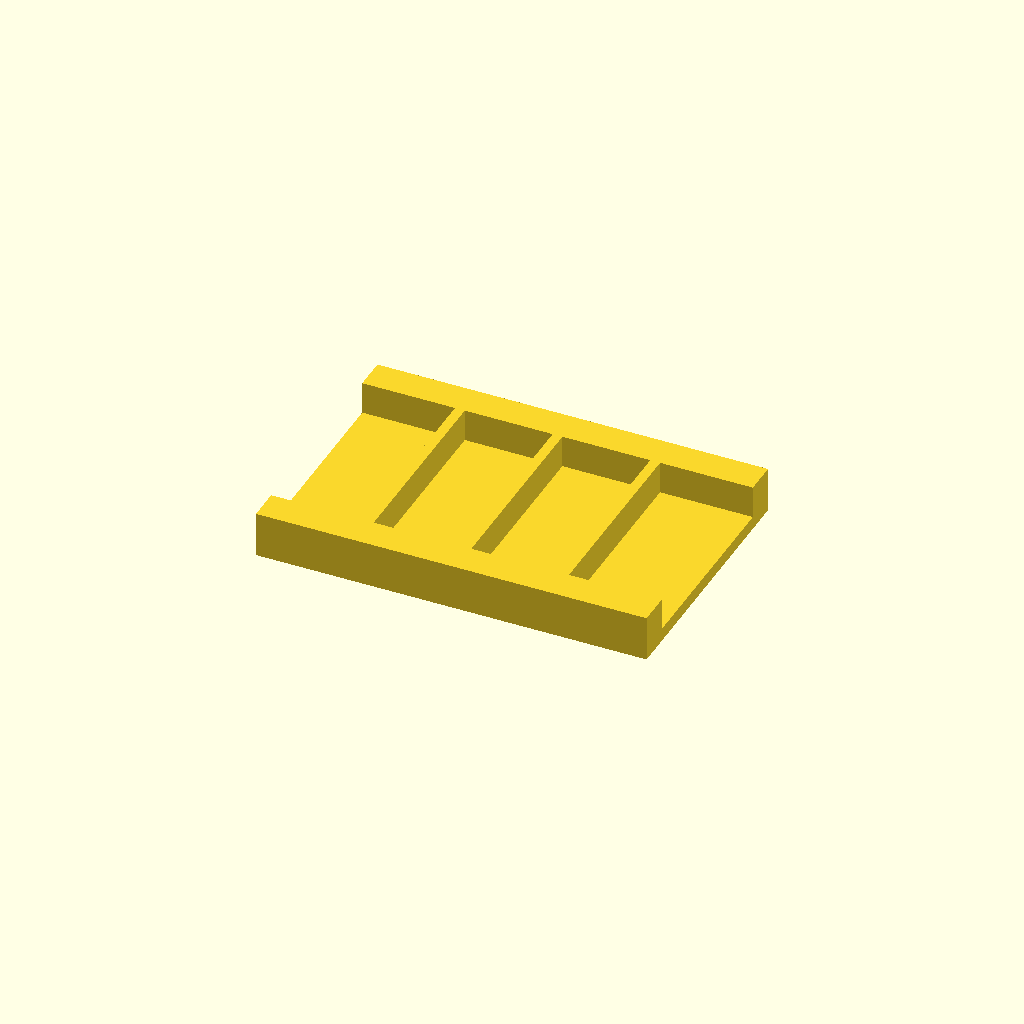
Cell 1: rendered with the file's own defaults.
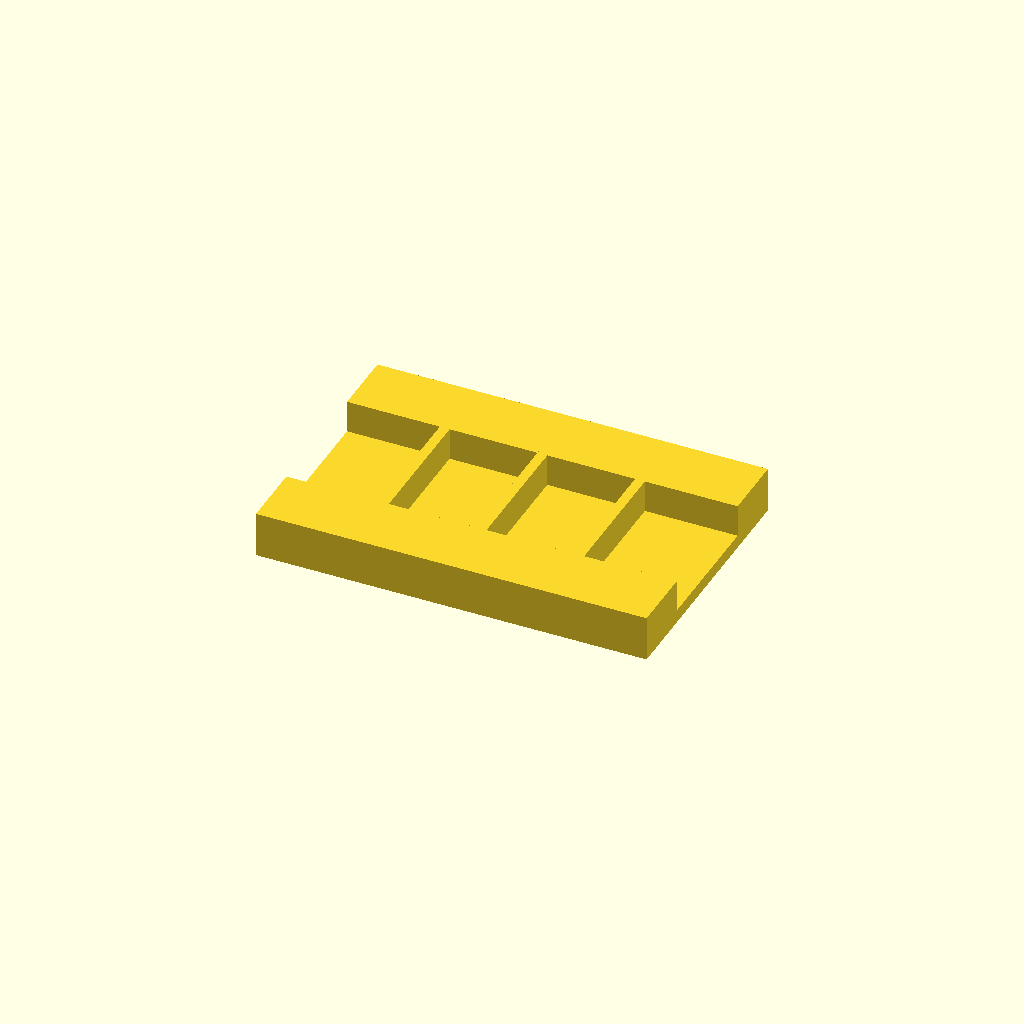
Cell 2: the same model with rail_w = 20.
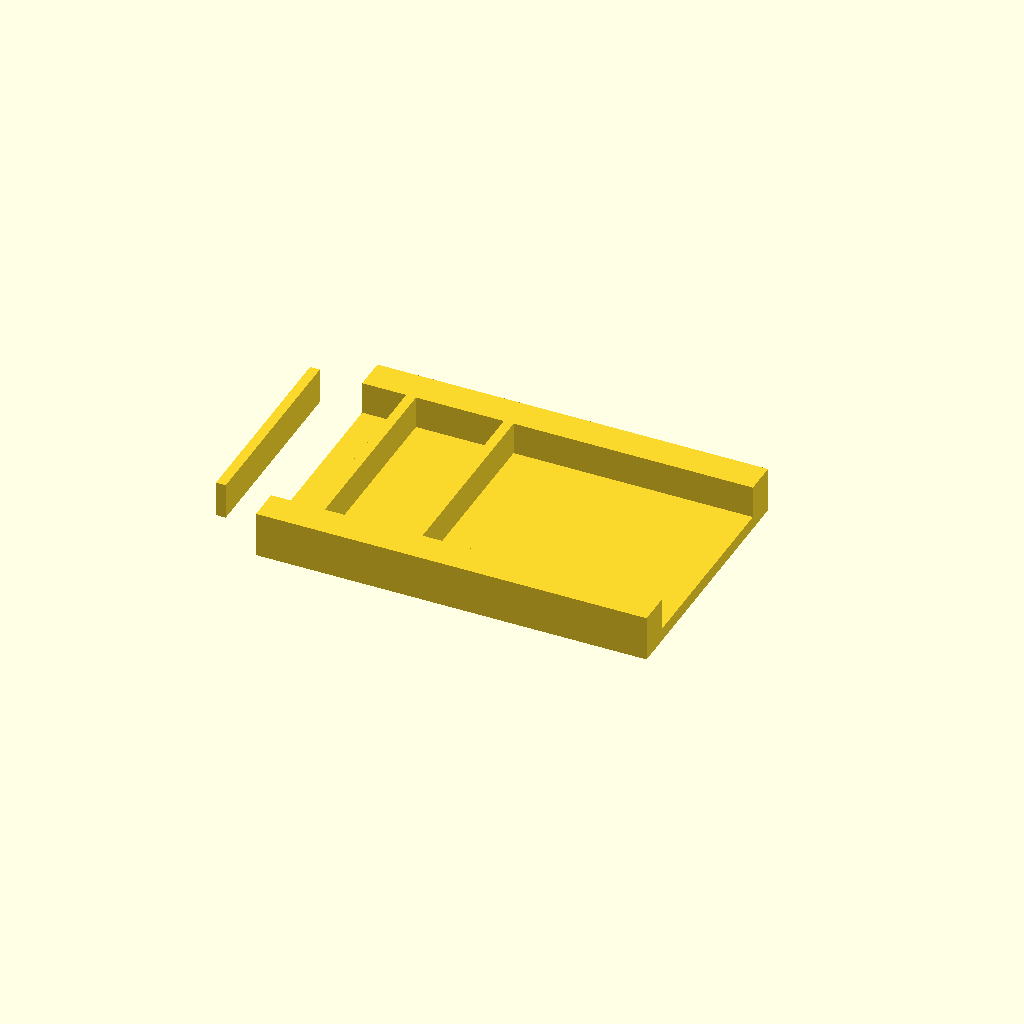
Cell 3 — ribs set to 6, the other parameters unchanged.
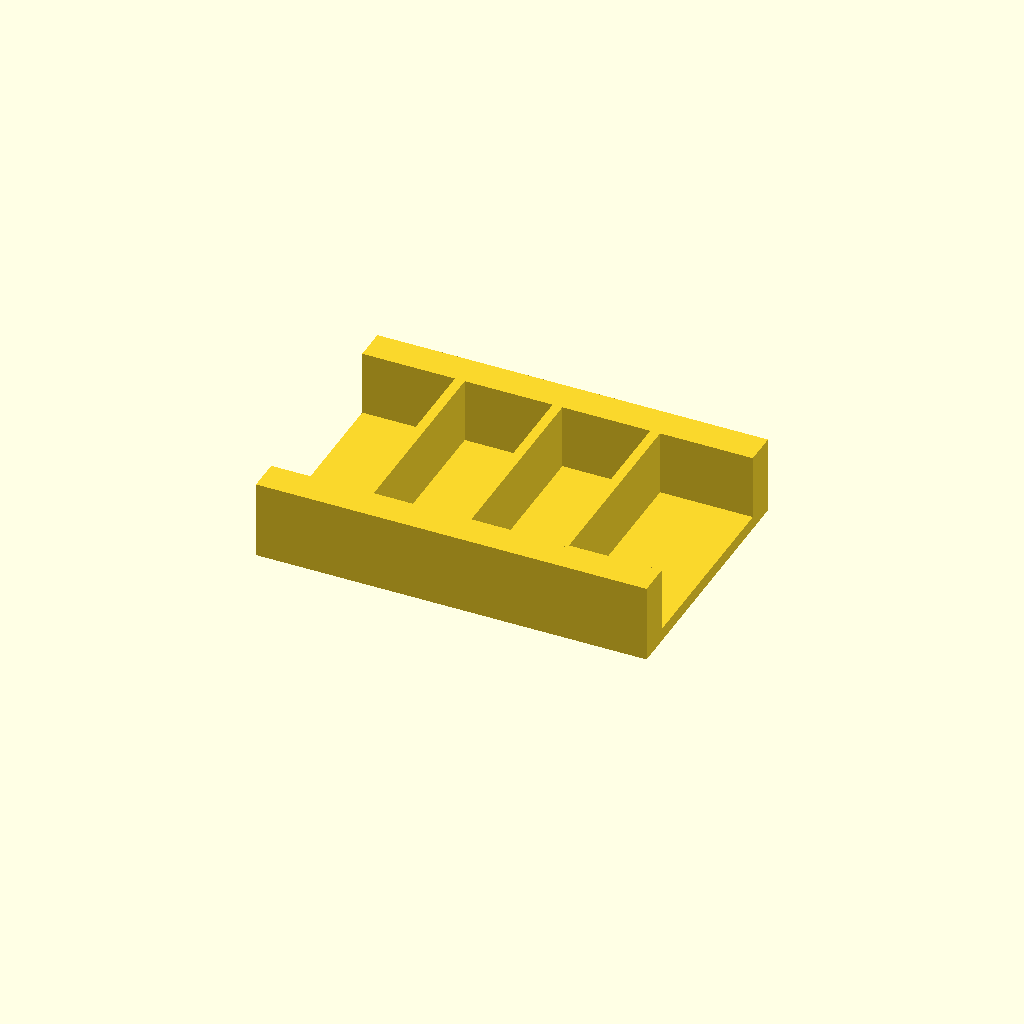
Cell 4 — rib_h set to 20, the other parameters unchanged.
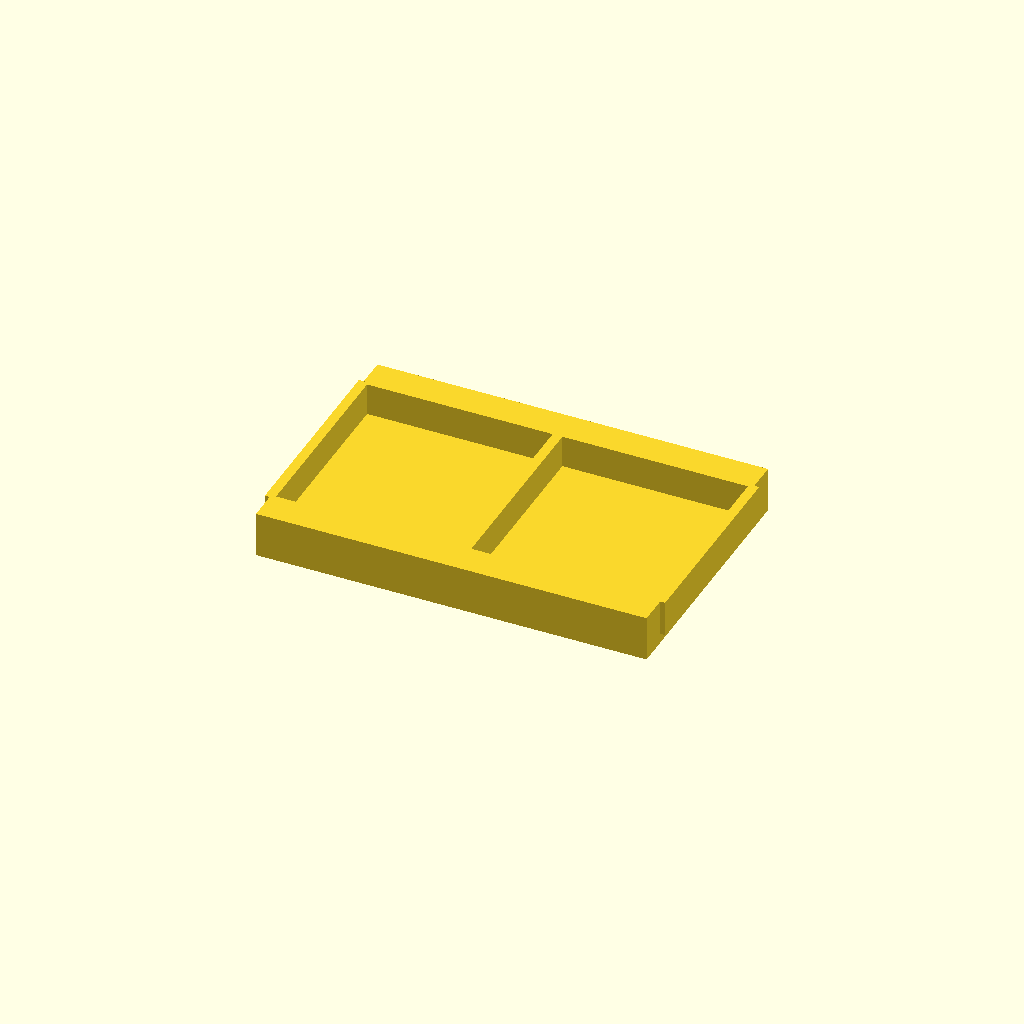
Cell 5: pitch = 60 (everything else at default).
One fixed orthographic camera (rotation 55°, 0°, 25°; colour scheme Cornfield) for every cell.
OpenSCAD source file optional_data/data/place1/ribframes/part_0152.scad:
$fn = 32;

// ----------------------------------------------------------------------
// Rib frame 120 x 80 x 14
// 3 ribs at 30 mm pitch
// ----------------------------------------------------------------------

// --- parameters (mm) ---
frame = [120, 80, 4];  // base plate size (x, y, z)
rail_w = 10;           // side rail width
ribs = 3;              // number of ribs
rib_t = 3;             // rib thickness
rib_h = 10;            // rib height above the base plate
pitch = 30;            // pitch between rib centres

// --- derived feature positions (mm) ---
span = (ribs - 1) * pitch;          // = 60   distance between the outer ribs
origin_x = -span / 2;               // = -30   X of the first rib
rib_len = frame[1] - 2 * rail_w + 2;  // = 62   rib length, 1 mm into each rail
feature_centers = [
  [origin_x + 0 * pitch, 0],
  [origin_x + 1 * pitch, 0],
  [origin_x + 2 * pitch, 0]
];   // rib centre line, drives the rib loop

// base plate, two side rails, then the ribs read straight off feature_centers
union() {
  translate([-frame[0] / 2, -frame[1] / 2, 0]) cube(frame);
  translate([-frame[0] / 2, -frame[1] / 2, 0]) cube([frame[0], rail_w, frame[2] + rib_h]);
  translate([-frame[0] / 2, frame[1] / 2 - rail_w, 0]) cube([frame[0], rail_w, frame[2] + rib_h]);
  for (centre = feature_centers)
    translate([centre[0] - rib_t / 2, centre[1] - rib_len / 2, frame[2] - 1])
      cube([rib_t, rib_len, rib_h + 1]);
}
Customizer parameters (derived from the source; name, type, default, range or options):
frame: vector, default [120, 80, 4]
rail_w: number, default 10
ribs: number, default 3
rib_t: number, default 3
rib_h: number, default 10
pitch: number, default 30
